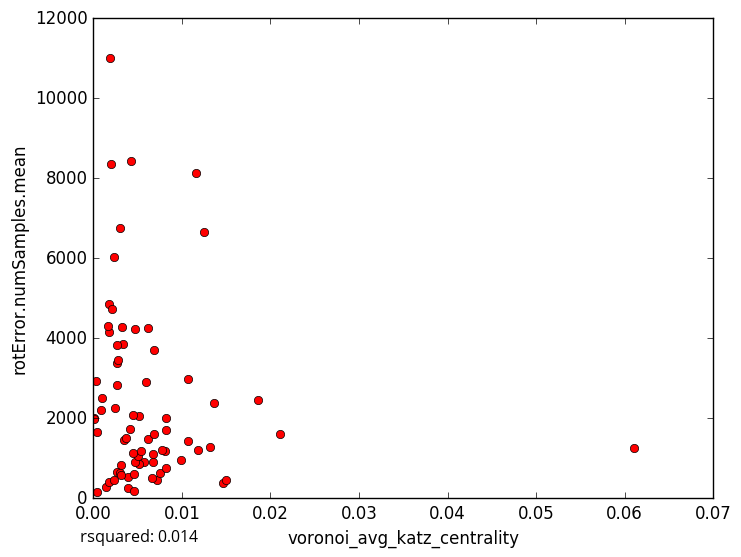

Values plotted in this chart, from the file beside it:
voronoi_avg_katz_centrality, rotError.numSamples.mean
0.001832, 4854
0.0008373, 2208
0.003941, 533.7
0.001458, 281
0.01463, 375.8
0.01072, 2983
0.002128, 4729
0.0009855, 2495
0.006757, 1110
0.003947, 244.5
0.003133, 830.8
0.004631, 180.0
0.01496, 450.7
0.007211, 456.1
0.007499, 628.1
0.009901, 955
0.005676, 914
0.005221, 2060
0.004255, 8438
0.02103, 1611
0.002379, 6026
0.006208, 4246
0.01365, 2370
0.001839, 11004
0.008199, 2018
0.01156, 8121
0.01855, 2459
0.002637, 2825
0.006772, 898
0.005195, 845.5
0.004734, 908.2
0.01253, 6648
0.0001374, 2005
0.0004641, 1650
0.003492, 1444
0.001728, 4167
0.0004288, 160.7
0.005075, 1054
0.004147, 1731
0.01185, 1207
0.003057, 6764
0.001654, 4318
0.003685, 1502
0.00813, 1183
0.004703, 4220
0.003377, 3852
0.004541, 2071
0.006875, 3697
0.00613, 1493
0.002673, 3379
0.00265, 655.8
0.00305, 619.8
0.006833, 1611
0.002695, 3842
0.01324, 1279
0.005931, 2907
0.008195, 1698
0.004456, 1120
0.003102, 581.0
0.006687, 510.3
... 18 more rows
